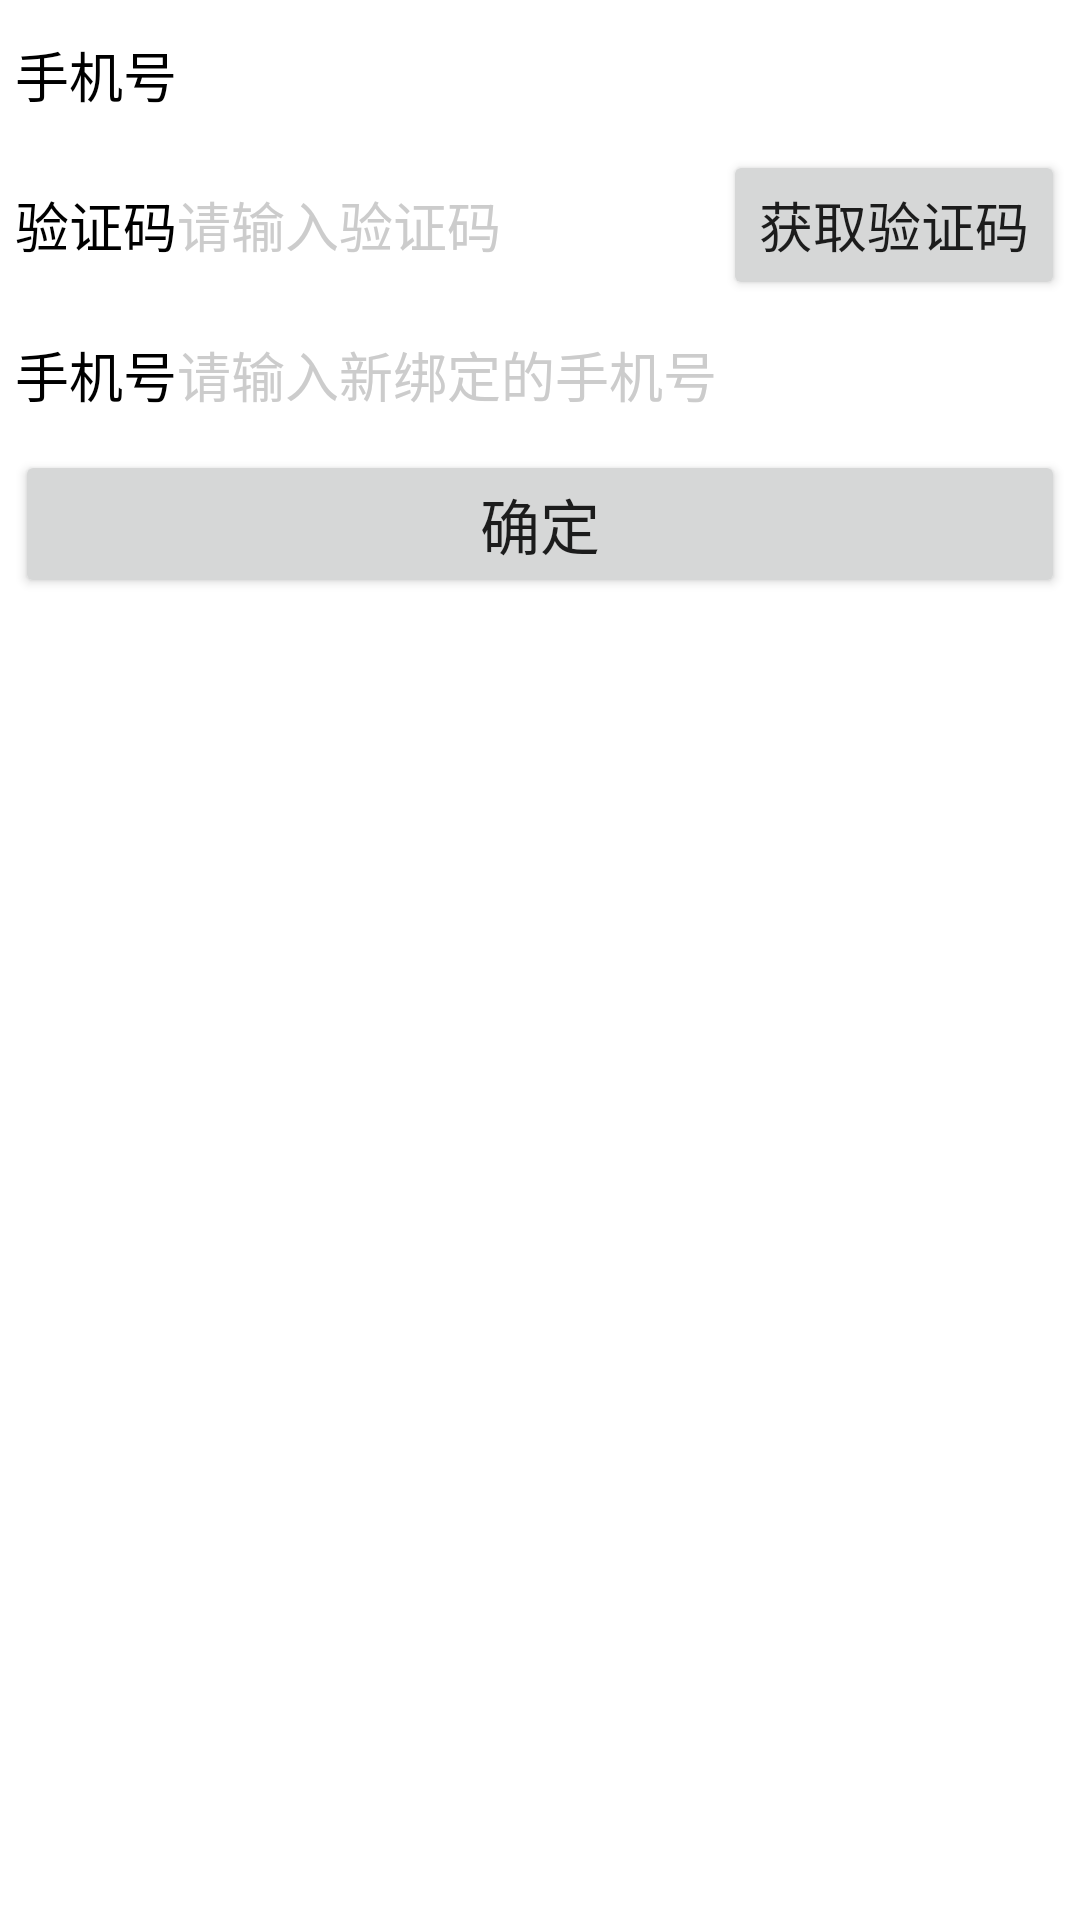

Produce the Android XML layout that renders to this screen, including the resource entries it uses.
<!-- AndroidManifest.xml: application theme Theme.Electric -->
<!-- res/layout/activity_modify_phone.xml -->
<?xml version="1.0" encoding="utf-8"?>
<LinearLayout xmlns:android="http://schemas.android.com/apk/res/android"
    android:layout_width="match_parent"
    android:layout_height="match_parent"
    android:orientation="vertical"
    android:paddingStart="5dp"
    android:paddingEnd="5dp">
    <LinearLayout
        android:layout_width="match_parent"
        android:layout_height="@dimen/item_layout_height"
        android:orientation="horizontal">

        <TextView
            android:layout_width="wrap_content"
            android:layout_height="match_parent"
            android:gravity="center"
            android:text="手机号"
            android:textColor="@color/black"
            android:textSize="@dimen/common_font_size" />

        <TextView
            android:id="@+id/passPhone"
            android:layout_width="0dp"
            android:layout_height="match_parent"
            android:layout_marginTop="5dp"
            android:layout_marginBottom="5dp"
            android:layout_weight="1"
            android:background="@drawable/editext_selector"
            android:text=""
            android:paddingTop="8dp"
            android:paddingStart="10dp"
            android:textColor="@color/black"
            android:textColorHint="@color/grey"
            android:textSize="@dimen/common_font_size" />
    </LinearLayout>
    <LinearLayout
        android:layout_width="match_parent"
        android:layout_height="@dimen/item_layout_height"
        android:orientation="horizontal">

        <TextView
            android:layout_width="wrap_content"
            android:layout_height="match_parent"
            android:gravity="center"
            android:text="验证码"
            android:textColor="@color/black"
            android:textSize="@dimen/common_font_size" />

        <RelativeLayout
            android:layout_width="0dp"
            android:layout_height="match_parent"
            android:layout_weight="1">

            <EditText
                android:id="@+id/et_verifycode"
                android:layout_width="match_parent"
                android:layout_height="match_parent"
                android:layout_marginTop="5dp"
                android:layout_marginBottom="5dp"
                android:layout_weight="1"
                android:background="@drawable/editext_selector"
                android:hint="请输入验证码"
                android:inputType="numberPassword"
                android:maxLength="11"
                android:textColor="@color/black"
                android:textColorHint="@color/grey"
                android:textSize="@dimen/common_font_size" />

            <Button
                android:id="@+id/btn_verifycode"
                android:layout_width="wrap_content"
                android:layout_height="match_parent"
                android:layout_alignParentEnd="true"
                android:text="获取验证码"
                android:textSize="@dimen/common_font_size" />
        </RelativeLayout>

    </LinearLayout>
    <LinearLayout
        android:layout_width="match_parent"
        android:layout_height="@dimen/item_layout_height"
        android:orientation="horizontal">

        <TextView
            android:layout_width="wrap_content"
            android:layout_height="match_parent"
            android:gravity="center"
            android:text="手机号"
            android:textColor="@color/black"
            android:textSize="@dimen/common_font_size" />

        <EditText
            android:id="@+id/phone"
            android:layout_width="0dp"
            android:layout_height="match_parent"
            android:layout_marginTop="5dp"
            android:layout_marginBottom="5dp"
            android:layout_weight="1"
            android:background="@drawable/editext_selector"
            android:hint="请输入新绑定的手机号"
            android:inputType="numberPassword"
            android:maxLength="11"
            android:textColor="@color/black"
            android:textColorHint="@color/grey"
            android:textSize="@dimen/common_font_size" />
    </LinearLayout>
    <Button
        android:id="@+id/btn_confirm"
        android:layout_width="match_parent"
        android:layout_height="wrap_content"
        android:text="确定"
        android:textSize="@dimen/button_font_size" />
</LinearLayout>
<!-- resources referenced by this layout -->
<resources>
  <color name="black">#FF000000</color>
  <color name="grey">#cccccc</color>
  <dimen name="button_font_size">20sp</dimen>
  <dimen name="common_font_size">18sp</dimen>
  <dimen name="item_layout_height">50dp</dimen>
  <!-- drawable editext_selector (drawable) -->
  <?xml version="1.0" encoding="utf-8"?>
  <selector xmlns:android="http://schemas.android.com/apk/res/android">
  
      <item
          android:drawable="@drawable/shape_edit_focus"
          android:state_focused="true" />
      <item
          android:drawable="@drawable/shape_edit_normal" />
  
  </selector>
  <style name="Theme.Electric" parent="Theme.MaterialComponents.DayNight.DarkActionBar">
          
          <item name="colorPrimary">@color/theme_color</item>
          <item name="colorPrimaryVariant">@color/theme_color</item>
          <item name="colorOnPrimary">@color/white</item>
          
          <item name="colorSecondary">@color/teal_200</item>
          <item name="colorSecondaryVariant">@color/teal_700</item>
          <item name="colorOnSecondary">@color/black</item>
          
          <item name="android:statusBarColor">@color/theme_color</item>
  
          
      </style>
  <color name="theme_color">#FF03DAC5</color>
  <color name="white">#FFFFFFFF</color>
  <color name="teal_200">#FF03DAC5</color>
  <color name="teal_700">#FF018786</color>
</resources>
